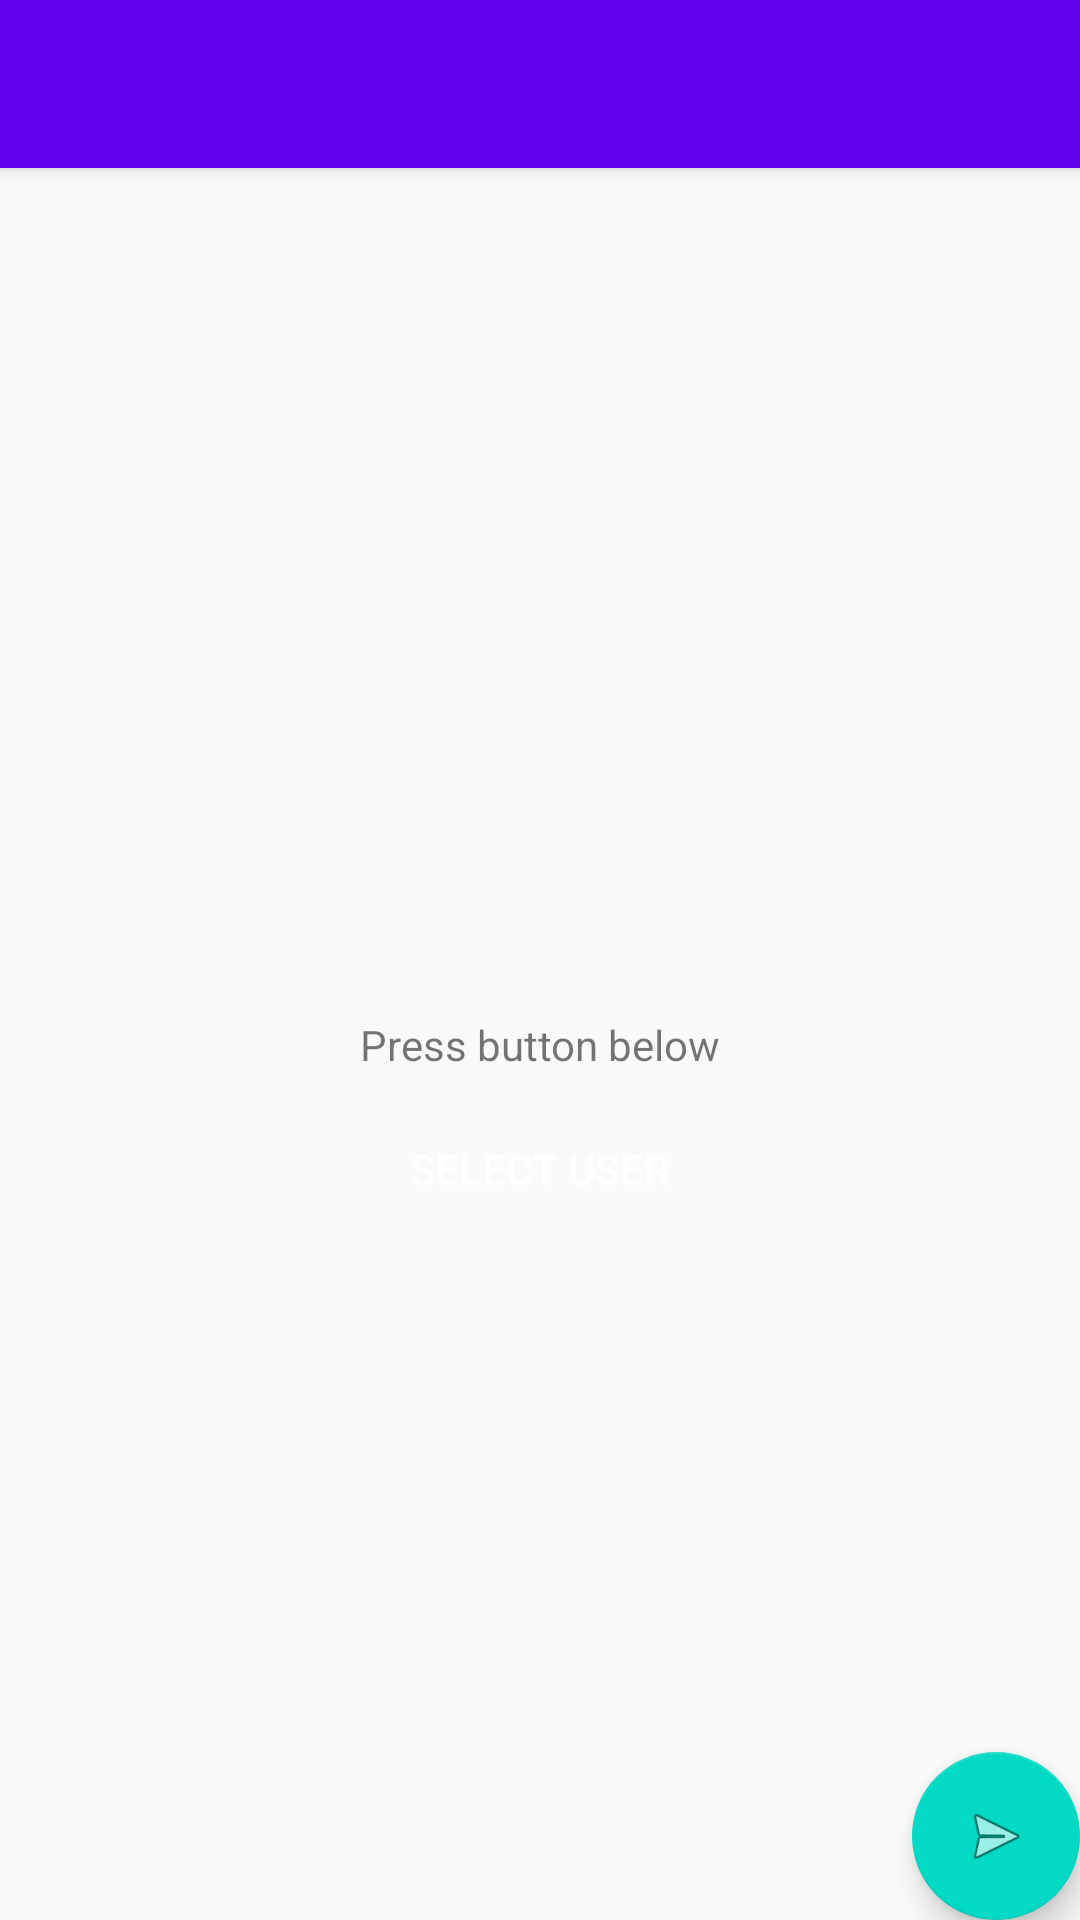

This screen was rendered from an Android layout file. Write that file and the resources it references.
<!-- AndroidManifest.xml: activity theme AppTheme.NoActionBar -->
<!-- res/layout/activity_main.xml -->
<?xml version="1.0" encoding="utf-8"?>
<androidx.coordinatorlayout.widget.CoordinatorLayout
        xmlns:android="http://schemas.android.com/apk/res/android"
        xmlns:app="http://schemas.android.com/apk/res-auto"
        xmlns:tools="http://schemas.android.com/tools"
        android:layout_width="match_parent"
        android:layout_height="match_parent"
        tools:context=".MainActivity">

    <com.google.android.material.appbar.AppBarLayout
            android:layout_height="wrap_content"
            android:layout_width="match_parent"
            android:theme="@style/AppTheme.AppBarOverlay">

        <androidx.appcompat.widget.Toolbar
                android:id="@+id/toolbar"
                android:layout_width="match_parent"
                android:layout_height="?attr/actionBarSize"
                android:background="?attr/colorPrimary"
                app:popupTheme="@style/AppTheme.PopupOverlay"/>

    </com.google.android.material.appbar.AppBarLayout>

    <include layout="@layout/content_main"/>

    <com.google.android.material.floatingactionbutton.FloatingActionButton
            android:id="@+id/fab"
            android:layout_width="wrap_content"
            android:layout_height="wrap_content"
            android:layout_gravity="bottom|end"
            android:layout_margin="@dimen/fab_margin"
            app:srcCompat="@android:drawable/ic_menu_send"/>

</androidx.coordinatorlayout.widget.CoordinatorLayout>
<!-- res/layout/content_main.xml (included above) -->
<?xml version="1.0" encoding="utf-8"?>
<androidx.constraintlayout.widget.ConstraintLayout
        xmlns:android="http://schemas.android.com/apk/res/android"
        xmlns:tools="http://schemas.android.com/tools"
        xmlns:app="http://schemas.android.com/apk/res-auto"
        android:layout_width="match_parent"
        android:layout_height="match_parent"
        app:layout_behavior="@string/appbar_scrolling_view_behavior"
        tools:showIn="@layout/activity_main"
        tools:context=".MainActivity">

    <TextView
            android:layout_width="wrap_content"
            android:layout_height="wrap_content"
            android:text="Press button below"
            android:id="@+id/mainText"
            app:layout_constraintBottom_toBottomOf="parent"
            app:layout_constraintLeft_toLeftOf="parent"
            app:layout_constraintRight_toRightOf="parent"
            app:layout_constraintTop_toTopOf="parent"/>

    <androidx.appcompat.widget.AppCompatButton android:layout_width="wrap_content"
                                               android:layout_height="wrap_content"
                                               app:layout_constraintStart_toStartOf="parent"
                                               app:layout_constraintTop_toBottomOf="@id/mainText"
                                               app:layout_constraintEnd_toEndOf="parent"
                                               android:layout_marginTop="8dp"
                                               android:text="Select User"
                                               android:id="@+id/selectUserButton"
                                               android:padding="8dp"
                                               android:textColor="@android:color/white"
                                               android:background="@drawable/custom_bg_8dp_primary"
    />
</androidx.constraintlayout.widget.ConstraintLayout>
<!-- resources referenced by this layout -->
<resources>
  <style name="AppTheme.AppBarOverlay" parent="ThemeOverlay.AppCompat.Dark.ActionBar" />
  <style name="AppTheme.PopupOverlay" parent="ThemeOverlay.AppCompat.Light" />
  <style name="AppTheme.NoActionBar">
          <item name="windowActionBar">false</item>
          <item name="windowNoTitle">true</item>
      </style>
</resources>
